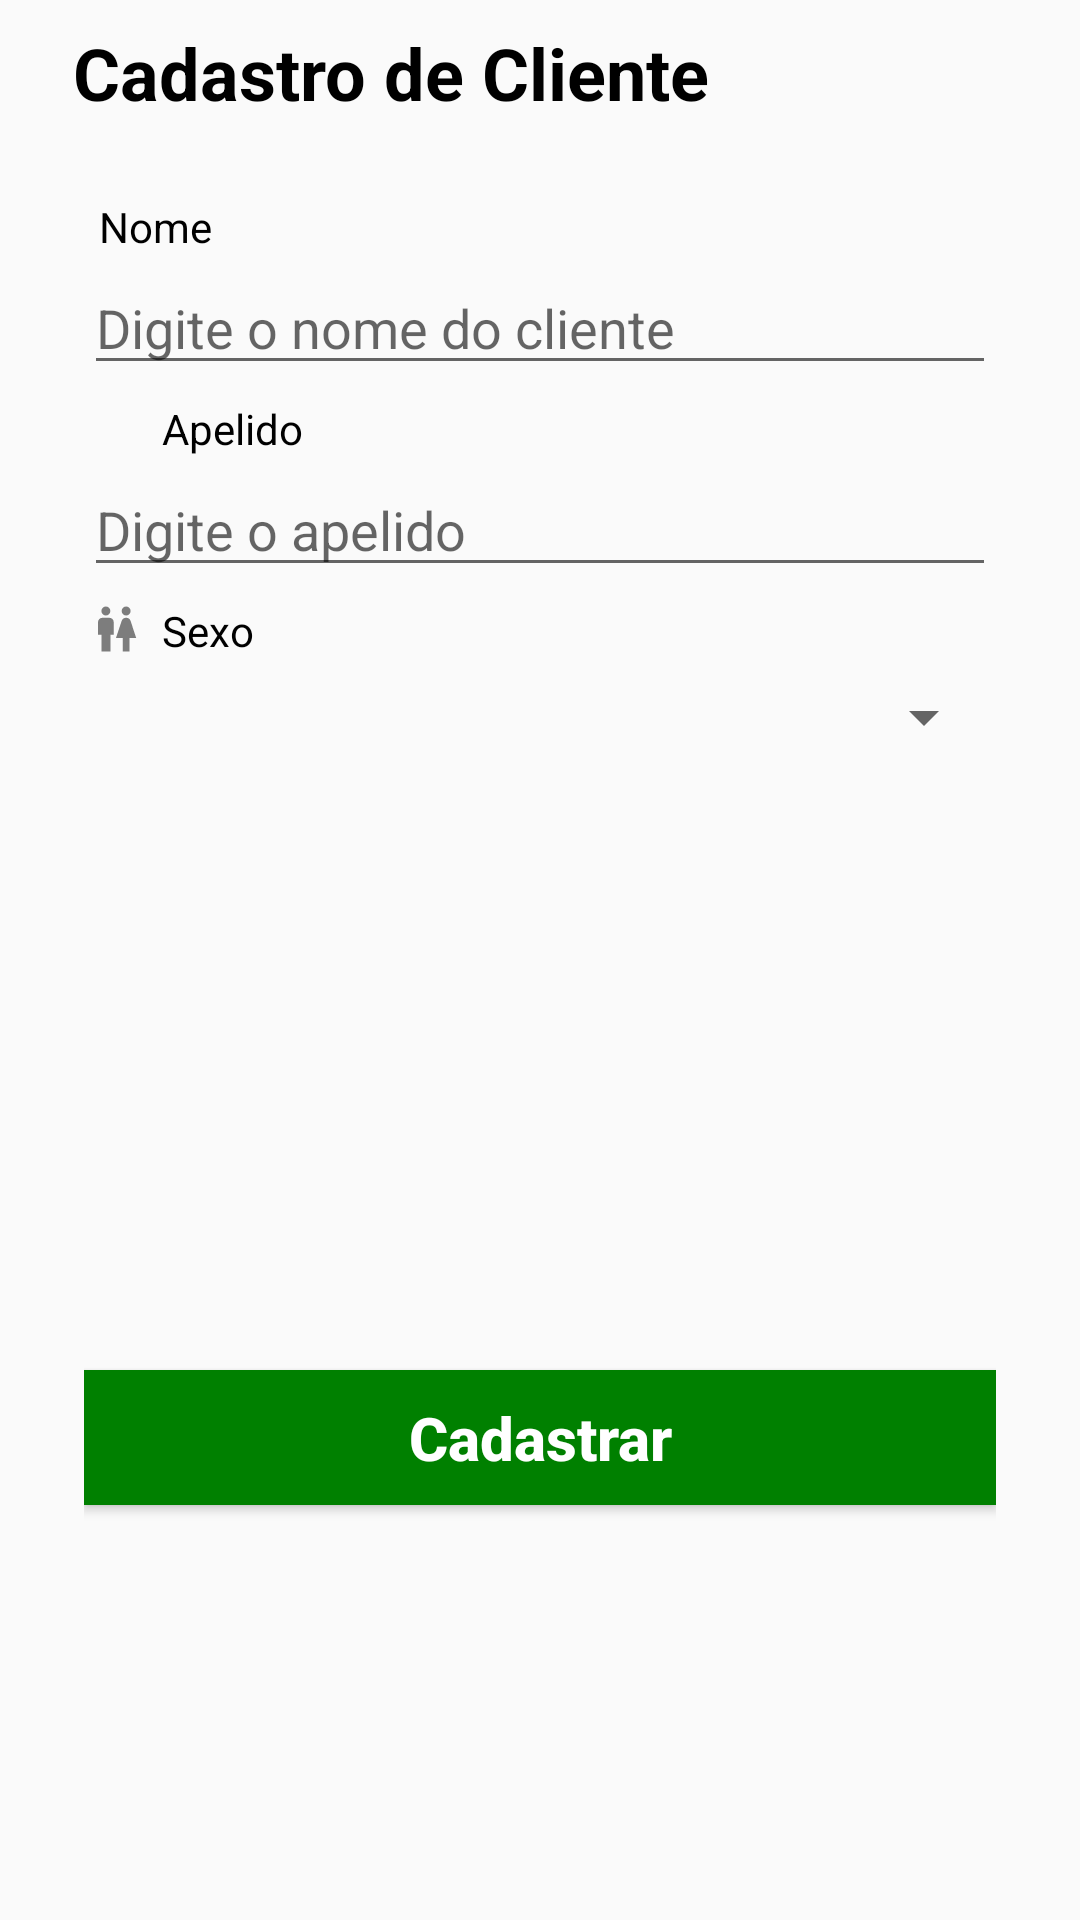

Layout XML and referenced resources for this Android screen:
<!-- AndroidManifest.xml: application theme AppTheme -->
<!-- res/layout/activity_cadastro_cliente.xml -->
<?xml version="1.0" encoding="utf-8"?>
<android.support.constraint.ConstraintLayout xmlns:android="http://schemas.android.com/apk/res/android"
    xmlns:app="http://schemas.android.com/apk/res-auto"
    xmlns:tools="http://schemas.android.com/tools"
    android:layout_width="match_parent"
    android:layout_height="match_parent"
    tools:context=".activity.CadastroClienteActivity"
    tools:layout_editor_absoluteY="81dp">

    <LinearLayout
        android:id="@+id/linearLayout10"
        android:layout_width="0dp"
        android:layout_height="502dp"
        android:layout_marginStart="8dp"
        android:layout_marginTop="8dp"
        android:layout_marginEnd="8dp"
        android:orientation="vertical"
        app:layout_constraintEnd_toEndOf="parent"
        app:layout_constraintStart_toStartOf="parent"
        app:layout_constraintTop_toTopOf="parent">

        <LinearLayout
            android:id="@+id/llTituloTelaCadastro"
            android:layout_width="match_parent"
            android:layout_height="wrap_content"
            android:layout_marginLeft="10dp"
            android:orientation="horizontal"
            app:layout_constraintBottom_toTopOf="@+id/linearLayout4"
            app:layout_constraintEnd_toEndOf="parent"
            app:layout_constraintStart_toStartOf="parent"
            app:layout_constraintTop_toTopOf="parent">

            <TextView
                android:id="@+id/tvTitulo"
                android:layout_width="wrap_content"
                android:layout_height="33dp"
                android:text=" Cadastro de Cliente"
                android:textAlignment="center"
                android:textColor="@android:color/black"
                android:textSize="24sp"
                android:textStyle="bold"
                tools:layout_editor_absoluteX="98dp"
                tools:layout_editor_absoluteY="134dp" />

        </LinearLayout>

        <LinearLayout
            android:id="@+id/linearLayout4"
            android:layout_width="match_parent"
            android:layout_height="match_parent"
            android:layout_marginLeft="20dp"
            android:layout_marginTop="25dp"
            android:layout_marginRight="20dp"
            android:orientation="vertical"
            tools:layout_editor_absoluteX="29dp">

            <LinearLayout
                android:id="@+id/llCabecalhoNome"
                android:layout_width="326dp"
                android:layout_height="21dp"
                android:orientation="horizontal"
                tools:layout_editor_absoluteX="29dp"
                tools:layout_editor_absoluteY="88dp">

                <TextView
                    android:id="@+id/tvNome"
                    android:layout_width="105dp"
                    android:layout_height="wrap_content"
                    android:paddingLeft="5dp"
                    android:text="Nome"
                    android:textAlignment="viewStart"
                    android:textColor="@android:color/background_dark"
                    tools:layout_editor_absoluteX="65dp"
                    tools:layout_editor_absoluteY="115dp" />


            </LinearLayout>

            <EditText
                android:id="@+id/etNomeClienteCadastro"
                android:layout_width="match_parent"
                android:layout_height="wrap_content"
                android:ems="10"
                android:hint="Digite o nome do cliente"
                android:inputType="textPersonName"
                android:textSize="18sp"
                tools:layout_editor_absoluteX="29dp"
                tools:layout_editor_absoluteY="109dp" />

            <LinearLayout
                android:id="@+id/llCabecalhoApelido"
                android:layout_width="326dp"
                android:layout_height="21dp"
                android:layout_marginTop="5dp"
                android:orientation="horizontal"
                tools:layout_editor_absoluteX="29dp"
                tools:layout_editor_absoluteY="88dp">

                <ImageView
                    android:id="@+id/iconApelido"
                    android:layout_width="21dp"
                    android:layout_height="18dp"
                    app:srcCompat="@drawable/ic_perm_identity_black_24dp"
                    tools:layout_editor_absoluteX="29dp"
                    tools:layout_editor_absoluteY="115dp" />

                <TextView
                    android:id="@+id/tvApelido"
                    android:layout_width="105dp"
                    android:layout_height="wrap_content"
                    android:paddingLeft="5dp"
                    android:text="Apelido"
                    android:textAlignment="viewStart"
                    android:textColor="@android:color/background_dark"
                    tools:layout_editor_absoluteX="65dp"
                    tools:layout_editor_absoluteY="115dp" />

            </LinearLayout>

            <EditText
                android:id="@+id/etApelidoClienteCadastro"
                android:layout_width="match_parent"
                android:layout_height="wrap_content"
                android:ems="10"
                android:hint="Digite o apelido"
                android:inputType="textPersonName"
                android:textSize="18sp"
                tools:layout_editor_absoluteX="29dp"
                tools:layout_editor_absoluteY="109dp" />

            <LinearLayout
                android:id="@+id/llCabecalhoSexo"
                android:layout_width="326dp"
                android:layout_height="21dp"
                android:layout_marginTop="5dp"
                android:orientation="horizontal"
                tools:layout_editor_absoluteX="29dp"
                tools:layout_editor_absoluteY="88dp">

                <ImageView
                    android:id="@+id/iconSexo"
                    android:layout_width="21dp"
                    android:layout_height="18dp"
                    app:srcCompat="@drawable/ic_wc_black_24dp"
                    tools:layout_editor_absoluteX="29dp"
                    tools:layout_editor_absoluteY="115dp" />

                <TextView
                    android:id="@+id/tvSexo"
                    android:layout_width="105dp"
                    android:layout_height="wrap_content"
                    android:paddingLeft="5dp"
                    android:text="Sexo"
                    android:textAlignment="viewStart"
                    android:textColor="@android:color/background_dark"
                    tools:layout_editor_absoluteX="65dp"
                    tools:layout_editor_absoluteY="115dp" />


            </LinearLayout>

            <Spinner
                android:id="@+id/spSexoClienteCadastro"
                android:layout_width="match_parent"
                android:layout_height="35dp" />

            <Button
                android:id="@+id/btnCadastrarCliente"
                android:layout_width="match_parent"
                android:layout_height="45dp"
                android:layout_gravity="center"
                android:layout_marginTop="200dp"
                android:clickable="true"
                android:background="@drawable/selector_buttons_green"
                android:onClick="onClickButtonCadastrarCliente"
                android:text="Cadastrar"
                android:textAllCaps="false"
                android:textColor="@android:color/white"
                android:textSize="20sp"
                android:textStyle="bold" />

        </LinearLayout>

    </LinearLayout>

</android.support.constraint.ConstraintLayout>
<!-- resources referenced by this layout -->
<resources>
  <!-- drawable ic_wc_black_24dp (drawable) -->
  <vector android:height="24dp" android:tint="#7D7D7D"
      android:viewportHeight="24.0" android:viewportWidth="24.0"
      android:width="24dp" xmlns:android="http://schemas.android.com/apk/res/android">
      <path android:fillColor="#FF000000" android:pathData="M5.5,22v-7.5L4,14.5L4,9c0,-1.1 0.9,-2 2,-2h3c1.1,0 2,0.9 2,2v5.5L9.5,14.5L9.5,22h-4zM18,22v-6h3l-2.54,-7.63C18.18,7.55 17.42,7 16.56,7h-0.12c-0.86,0 -1.63,0.55 -1.9,1.37L12,16h3v6h3zM7.5,6c1.11,0 2,-0.89 2,-2s-0.89,-2 -2,-2 -2,0.89 -2,2 0.89,2 2,2zM16.5,6c1.11,0 2,-0.89 2,-2s-0.89,-2 -2,-2 -2,0.89 -2,2 0.89,2 2,2z"/>
  </vector>
  <!-- drawable selector_buttons_green (drawable) -->
  <?xml version="1.0" encoding="utf-8"?>
  <selector xmlns:android="http://schemas.android.com/apk/res/android">
  
      
      <item android:drawable="@color/colorButtonNextPressed" android:state_pressed="true"/>
  
      
      
  
      
      <item android:drawable="@color/colorButtonNext"/>
  
  </selector>
  <style name="AppTheme" parent="Theme.AppCompat.Light.DarkActionBar">
          
          <item name="colorPrimary">@color/colorButtonNext</item>
          <item name="colorPrimaryDark">@color/colorButtonNext</item>
          <item name="colorAccent">@color/colorButtonNext</item>
      </style>
  <color name="colorButtonNextPressed">#32CD32</color>
  <color name="colorButtonNext">#008000</color>
</resources>
